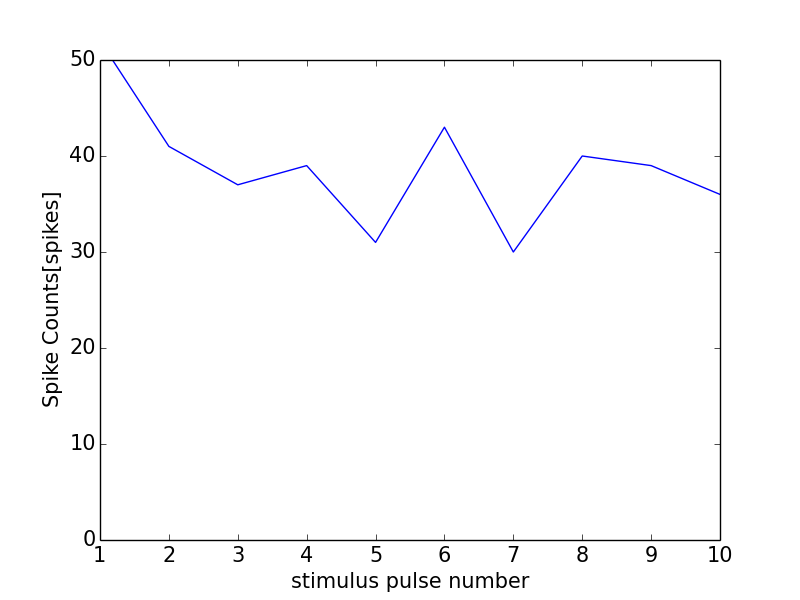

The file beside this chart, header and first rows:
0, 0.0
0, 0
1, 52
2, 41
3, 37
4, 39
5, 31
6, 43
7, 30
8, 40
9, 39
10, 36
11, 1
